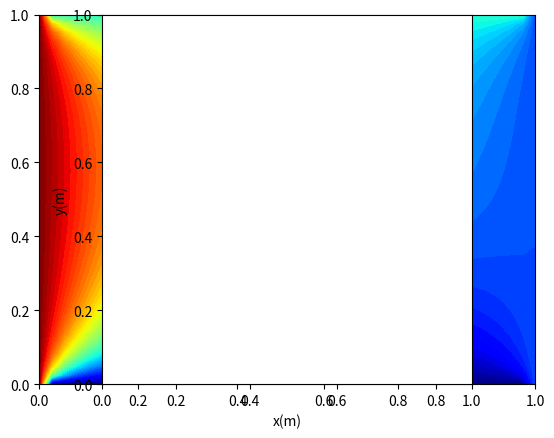
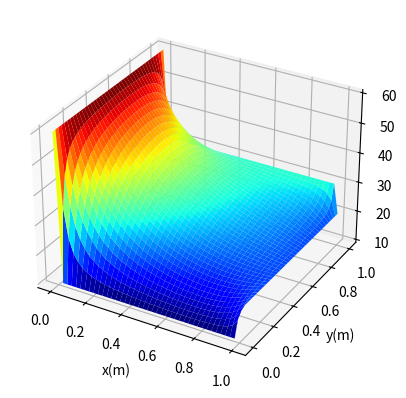

These figures' Python source, in order:
"""
This code was my university project 
[redacted]

"""
#===================================
#             ADE_Larkin
#===================================
import math
import numpy as np
import matplotlib.pyplot as plt
from mpl_toolkits.mplot3d import Axes3D


m=40                          # number of horizontal divisions     
n=40                          # number of vertical divisions

l=1.                          # length of the domain
h=1.                          # height of the domain
dx=l/m
dy=h/n
dt=5                          # time step
alpha=23.1*1e-6               # diffusivity of the iron
cr1=1e-3                      # convergence criteria for steady state condition

T1=60                         # left hand side temperature
T2=20                         # right hand side temperature
T3=10                         # bottom side temperature
T4=30                         # top side temperature

Fo_x=alpha*dt/dx**2           # Fourier number
Fo_y=alpha*dt/dy**2           # Fourier number

# initial condition
T=np.zeros((m+1,n+1));T_old=np.zeros((m+1,n+1));p=np.zeros((m+1,n+1));q=np.zeros((m+1,n+1))

# boundary conditions
for i in range(m+1):
    T[i,0]=T3
    T[i,n]=T4

for j in range(n+1):
    T[0,j]=T1
    T[m,j]=T2



#============================== main loop ==============================
t=0
err1=1
while err1>cr1:
    t=t+dt

    T_old[:,:]=T[:,:]
    p[:,:]=T[:,:]
    q[:,:]=T[:,:]
   
    # step 1
    for i in range(1,m):
        for j in range(1,n):
            p[i,j]=(  T[i,j]+Fo_x*(p[i-1,j]-T[i,j]+T[i+1,j])   +Fo_y*(p[i,j-1]-T[i,j]+T[i,j+1])  )/(1+Fo_x+Fo_y)
            
    # step 2
    for i in range(m-1,0,-1):
        for j in range(n-1,0,-1):
            q[i,j]=(  T[i,j]+Fo_x*(T[i-1,j]-T[i,j]+q[i+1,j])   +Fo_y*(T[i,j-1]-T[i,j]+q[i,j+1])  )/(1+Fo_x+Fo_y)
            
    err1=0
    for i in range(m-1,0,-1):
        for j in range(n-1,0,-1):
            T[i,j]=0.5*(p[i,j]+q[i,j])
            err1=err1+(T[i,j]-T_old[i,j])**2/((m-1)*(n-1))
    err1=math.sqrt(err1)
            
    # printing time and second norm of the error
    print('{:10.2f}{:15.2e}'.format(t,err1))



#=============================== results ===============================
print('\n=================================================================\n')
print(' calculation completed\n')
print(' mesh:{:8d}*{:2d}'.format(m,n))
print(' x Fourier number:{:8.3f}'.format(Fo_x))
print(' y Fourier number:{:8.3f}'.format(Fo_y))
print(' time until reaching steady state condition:{:10.2f}s\n'.format(t))

# generating the grid
Y,X=np.meshgrid(np.linspace(0,h,n+1),np.linspace(0,l,m+1))

# temperature contour
fig1=plt.figure(1)
plt.contourf(X,Y,T,50,cmap='jet')
plt.axes().set_aspect('equal')
plt.xlabel('x(m)');plt.ylabel('y(m)')

# temperature surface
fig2=plt.figure(2)
ax=plt.axes(projection='3d')
ax.plot_surface(X,Y,T,cmap='jet')
ax.set_xlabel('x(m)');ax.set_ylabel('y(m)');ax.set_zlabel('T($^oC$)')
plt.show()

